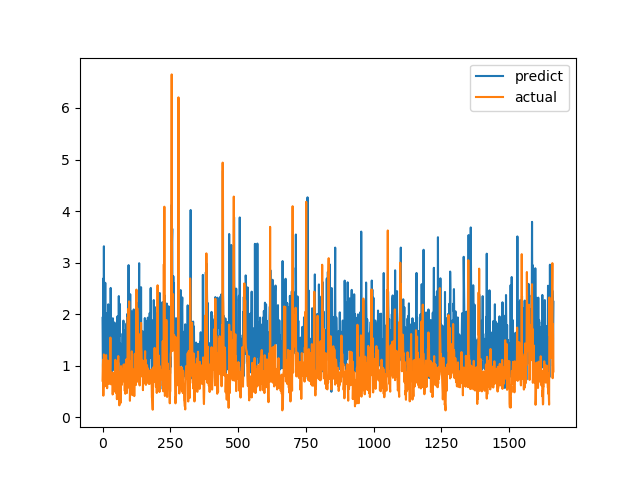

Source data for this figure (header and first rows):
predict, actual
1.928, 0.7094
1.173, 1.015
0.857, 1.116
2.692, 0.4183
0.8906, 1.002
3.317, 1.219
1.029, 1.143
1.497, 0.6528
1.388, 0.6747
1.648, 0.601
2.608, 0.6695
1.327, 0.6538
0.9669, 0.7814
1.617, 1.206
2.016, 0.8469
1.335, 0.8286
1.098, 0.6482
1.808, 0.5624
1.39, 0.7183
1.353, 1.1
1.643, 0.9542
2.191, 0.729
0.9095, 0.6694
1.069, 0.8631
1.047, 0.6465
0.846, 0.8223
1.255, 0.9236
1.607, 0.8301
1.451, 1.067
0.836, 1.546
2.509, 0.6827
1.531, 0.6386
1.048, 0.6464
1.533, 0.6881
1.286, 0.7274
0.8506, 0.65
1.132, 0.8694
1.384, 0.4409
1.92, 0.4519
0.9197, 0.7575
1.197, 0.4952
1.478, 0.6851
0.9487, 0.7244
1.162, 0.8654
1.838, 0.74
1.075, 0.8071
1.319, 0.8204
1.368, 1.114
0.6306, 1.109
1.481, 0.4751
1.393, 1.039
1.148, 0.9458
1.619, 0.7878
0.779, 0.3505
1.603, 0.9368
1.957, 0.9868
1.167, 0.647
1.156, 1.03
1.517, 1.187
1.381, 0.9329
... 1,604 more rows
